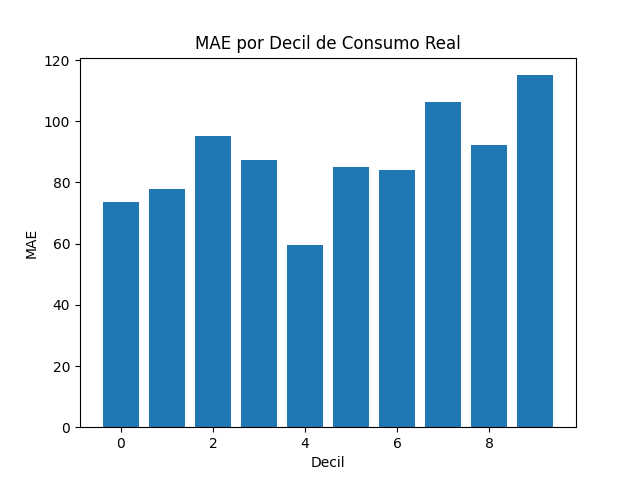

The data file committed next to this chart (first rows):
decil, erro_absoluto
0, 73.48
1, 77.8
2, 95.13
3, 87.43
4, 59.46
5, 85.17
6, 83.92
7, 106.3
8, 92.19
9, 115.1
